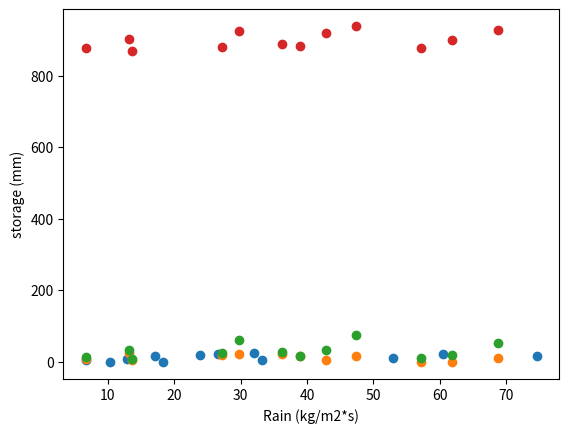

Write the Python code that produced this figure.
import matplotlib.pyplot as plt
import pandas as pd
import numpy as np

# HAMBASTEGI 90
Rain_90=[38.890840215107374, 6.762213468803369, 13.614843076719158, 57.20793000252632, 61.85741421069473, 42.89293530947368, 68.76701035806316, 47.35780555816421, 29.806787376090945, 13.159306821933473, 36.267903597372644, 27.221452984117892]
Evap_90=[17.187455866266948, 12.938966346543157, 6.710617553714527, 10.412338292261051, 18.37635814746947, 33.15508012375579, 52.938177116665265, 74.5802504624842, 60.53743752586105, 32.017764080842106, 26.62291444759579, 23.8289286549221]
Temp_90=[14.965955122807031, 7.873955754385918, 4.819024947368462, -1.106801298245614, -0.6535126666666997, 3.945167859649132, 11.315524280701766, 16.647848771929773, 21.344744877193023, 24.463766140350856, 22.413458877192966, 18.466158210526316]

plt.scatter(Evap_90, Temp_90, marker='o')  # dama & tabkh-taarogh
plt.xlabel("Evap (kg/m2*s)")
plt.ylabel("Temp (k)")
plt.show()

plt.scatter(Rain_90, Temp_90, marker='o')
plt.xlabel("Rain (kg/m2*s)")
plt.ylabel("Temp (k)")
plt.show()

plt.scatter(Rain_90, Evap_90, marker='o')
plt.xlabel("Rain (kg/m2*s)")
plt.ylabel("Evap (kg/m2*s)")
plt.show()

catchment90=[883.9791780701755, 883.5718881754385, 883.0940785614034, 882.6613252280702, 883.1565136491228, 884.0627693684211, 884.4782661754386, 884.7748619999999, 884.3576980701754, 883.6138418596491, 883.1786748421051, 884.9914023508773, 884.5810369473685, 883.6692687017543, 882.9132295789473, 882.1074852982456, 881.3661359298245, 880.9103409122806, 880.5968578245613, 879.9438581052633, 879.260347122807, 878.7174063508772, 879.2021336842106, 879.1099307017544, 878.8462948070176, 879.2161608070176, 880.074693614035, 880.3117328070175, 879.6734997192983, 879.2553240701754, 880.7475784561403, 882.6443425614035, 885.081509368421, 885.2527601052632, 884.5864667368421, 883.8133551929824, 883.0192734035087, 882.2161470526315, 881.4195324561404, 880.6912187017543, 879.9497276491228, 879.2828055087718, 878.6853430877193, 878.0772318596493, 877.4763267017544, 876.8937624561404, 876.3660450526316, 875.8461007017544, 875.2960988070176, 874.8332287719298, 874.4511987719299, 874.0594429473684, 873.7211754385964, 873.4748715087718, 873.1734820701755, 872.6928675438597, 872.1496816140351, 871.6307743157895, 871.147067859649, 870.8306712280702, 870.4271134385966, 869.944154877193, 869.5688338947368, 869.3355153333333, 869.1431791578948, 868.910972877193, 868.6226882105263, 868.4214593333334, 868.2392950877191, 867.9936667368421, 867.7300920701754, 867.4021242807016, 867.618216982456, 870.1582355087719, 871.2005387719298, 870.913872631579, 870.4440640350878, 869.9830638245614, 870.0692113333333, 870.2042125964912, 869.9767887719298, 869.8452497543859, 869.6080627017544, 869.3659249122807, 869.1153567017544, 868.862500877193, 868.5814675438596, 868.2535150175438, 867.9098328070176, 867.5705981403509, 867.2260139298245, 867.1157707719298, 868.5838172280702, 868.9834648771929, 868.916352, 868.8553750175438, 869.8546935438598, 870.9077607017543, 871.147131368421, 871.4557467719297, 873.3854221754385, 878.3517087368422, 880.483203754386, 881.4696290877192, 881.3712595438595, 880.8938161052632, 881.3787350526316, 884.5148053684211, 885.0696300000001, 884.6886718947369, 884.3121788070175, 884.202842140351, 883.9441449122806, 883.6535869473685, 883.2763652280701, 882.7980221754386, 882.244584877193, 881.9896253333333, 881.8656165614035, 882.003765614035, 883.0294112280702, 885.0778794736841, 886.5531935789473, 888.1664289122807, 890.612619263158, 895.6574893333334, 896.9853250175439, 896.9742188070176, 896.4650367719298, 895.9327724912281, 896.2151728070176, 895.9814679649122, 895.5982878947368, 896.503672491228, 899.1725830877193, 898.9440795087719, 898.5056060000001, 898.2848006666667, 899.4023397192982, 901.095966982456, 901.432707368421, 901.3100658947368, 901.7774230175439, 903.223285614035, 904.9763505263159, 905.4724424912281, 906.1477484210526, 906.5879845614035, 907.4374450526316, 909.8059623157895, 910.365821263158, 911.5106812280702, 912.6340651929825, 913.4276861403508, 913.7373810526316, 913.6760836842107, 913.5663341228071, 912.6007349122807, 913.4565845614036, 915.2551941052633, 916.4713079999999, 917.0112692982456, 917.2998744912281, 920.423894877193, 925.9109958947369, 927.4428074736843, 926.8344736491227, 926.0018493333333, 925.1526407719298, 924.2661063508772, 923.4003275438596, 922.7890366666668, 922.3365612280702, 923.6734509824563, 924.9512601403509, 924.9341349473684, 924.8724802807019, 924.2202184210526, 923.3547104210526, 922.7877011578946, 922.2356041403508, 921.5657833684211, 921.0382320350877, 920.7995137894738, 920.684616245614, 921.2251992982457, 923.337352877193, 925.805069894737, 926.276867263158, 926.8417606666668, 927.0314029473685, 926.8443523859651, 926.843570877193, 927.2861629473684, 927.795111263158, 927.5897903859648, 927.1383856140351, 926.4546944210526, 925.9149479649124, 925.5362813333334, 924.9565412982457, 924.4141562807018, 924.7267568771931, 928.2411466315789, 930.3922168070175, 930.5548017894739, 931.3698353684211, 933.3286682456139, 935.6385630526316, 935.8220744210528, 935.3288849122806, 936.0274843157894, 937.786372140351, 938.1256498245614, 938.3958925614036, 939.6541297894737, 939.8870703157895, 939.1283545964912, 939.3687485964914, 940.9612126315789, 941.6272679298246, 941.9865717543861, 941.4871681403507, 940.5376294385967, 939.142170631579, 938.4693256140351, 938.4478346666668, 937.7284270526317, 937.4548974736841, 937.8115131929823, 938.8430508771929, 938.3578760350877, 937.5430752631579, 937.06868677193, 937.2033311929823, 937.3575621403509, 936.9804934736844, 936.5117476842105, 936.453604, 936.7195244210527, 935.8840205263159, 935.0018562807018, 934.042445754386, 932.8304255789473, 931.7076647719299, 930.7376436491227, 929.9328418947368, 929.0700802105263, 928.5579999649121, 927.9198405614035, 927.2225249824561, 927.2265221052631, 926.6913191929823, 925.9465943157895, 925.1713245263157, 924.7859123508773, 924.1812542105263, 923.447244140351, 922.4662287017543, 921.4679228771929, 920.5171732280702, 919.5236556491228, 918.442857263158, 917.4660203157896, 916.9518327017544, 918.3010123508772, 919.704018, 919.1213649122807, 917.8488674035087, 916.4812874736842, 915.1872092982456, 914.023833508772, 912.8930932982457, 911.9222798947369, 911.0533996140351, 910.1742397192982, 909.3116001754387, 908.4148081052632, 907.5787514035088, 906.6537253684211, 905.7023420701754, 904.8725575438597, 904.0640687719299, 903.4437567719298, 903.0500172631579, 902.5425661052633, 901.9615289824561, 901.3178132280701, 900.7326959298246, 900.0867954035087, 899.356636877193, 898.7289311929825, 898.4483659649122, 898.1214029824562, 897.5238583508772, 896.9718860350877, 896.5255536491228, 895.9566781754386, 895.2271864210526, 894.4635618596491, 893.6583854385964, 892.844342736842, 892.0305842105263, 891.1982891228071, 890.388856877193, 889.5706930175438, 888.7558425964912, 888.015485263158, 887.4693587719297, 887.3214251228071, 887.7310289824561, 888.3939915789473, 889.5870954035087, 890.7726403859649, 890.7458988070175, 890.0211179649123, 889.219595754386, 888.2962869122807, 887.4487195438596, 886.610101859649, 885.7640349122807, 885.0807491578947, 884.5209941052632, 884.1382740350878, 883.7378287368422, 883.3074551929824, 883.0463183508772, 883.7888971929824, 884.9259004561403, 886.3700761052633, 887.3043717894736, 888.7270003157895, 890.2378099298246, 889.4365033684211, 888.3486291929825, 887.2421410526315, 886.1244201754386, 885.0253575438596, 883.950669508772, 882.9944004561404, 882.738651122807, 882.9494225614035, 882.4444416140351, 881.4779682105263, 880.4607572982457, 880.2094647017544, 880.0022474035088, 879.5101019298245, 879.1181123508771, 878.6230545614035, 878.0047307719299, 877.3720025263158, 876.7368096842106, 876.2464902105263, 876.5840608070175, 877.1069400701754, 877.244958877193, 876.351304491228, 875.5945377894736, 874.9146158596491, 876.9196107017544, 879.0155310526316, 880.5030383157894, 880.0070192280701, 879.2813158596492]
# print(len(catchment90))
A1=np.average(catchment90[:31])
A2=np.average(catchment90[31:61])
A3=np.average(catchment90[61:91])
A4=np.average(catchment90[91:121])
A5=np.average(catchment90[121:151])
A6=np.average(catchment90[151:181])
A7=np.average(catchment90[181:211])
A8=np.average(catchment90[211:241])
A9=np.average(catchment90[241:271])
A10=np.average(catchment90[271:301])
A11=np.average(catchment90[301:331])
A12=np.average(catchment90[331:365])
catchment90_monthly=[A1,A2,A3,A4,A5,A6,A7,A8,A9,A10,A11,A12]
print(catchment90_monthly)

plt.scatter(Rain_90, catchment90_monthly, marker='o')
plt.xlabel("Rain (kg/m2*s)")
plt.ylabel("storage (mm)")
plt.show()

